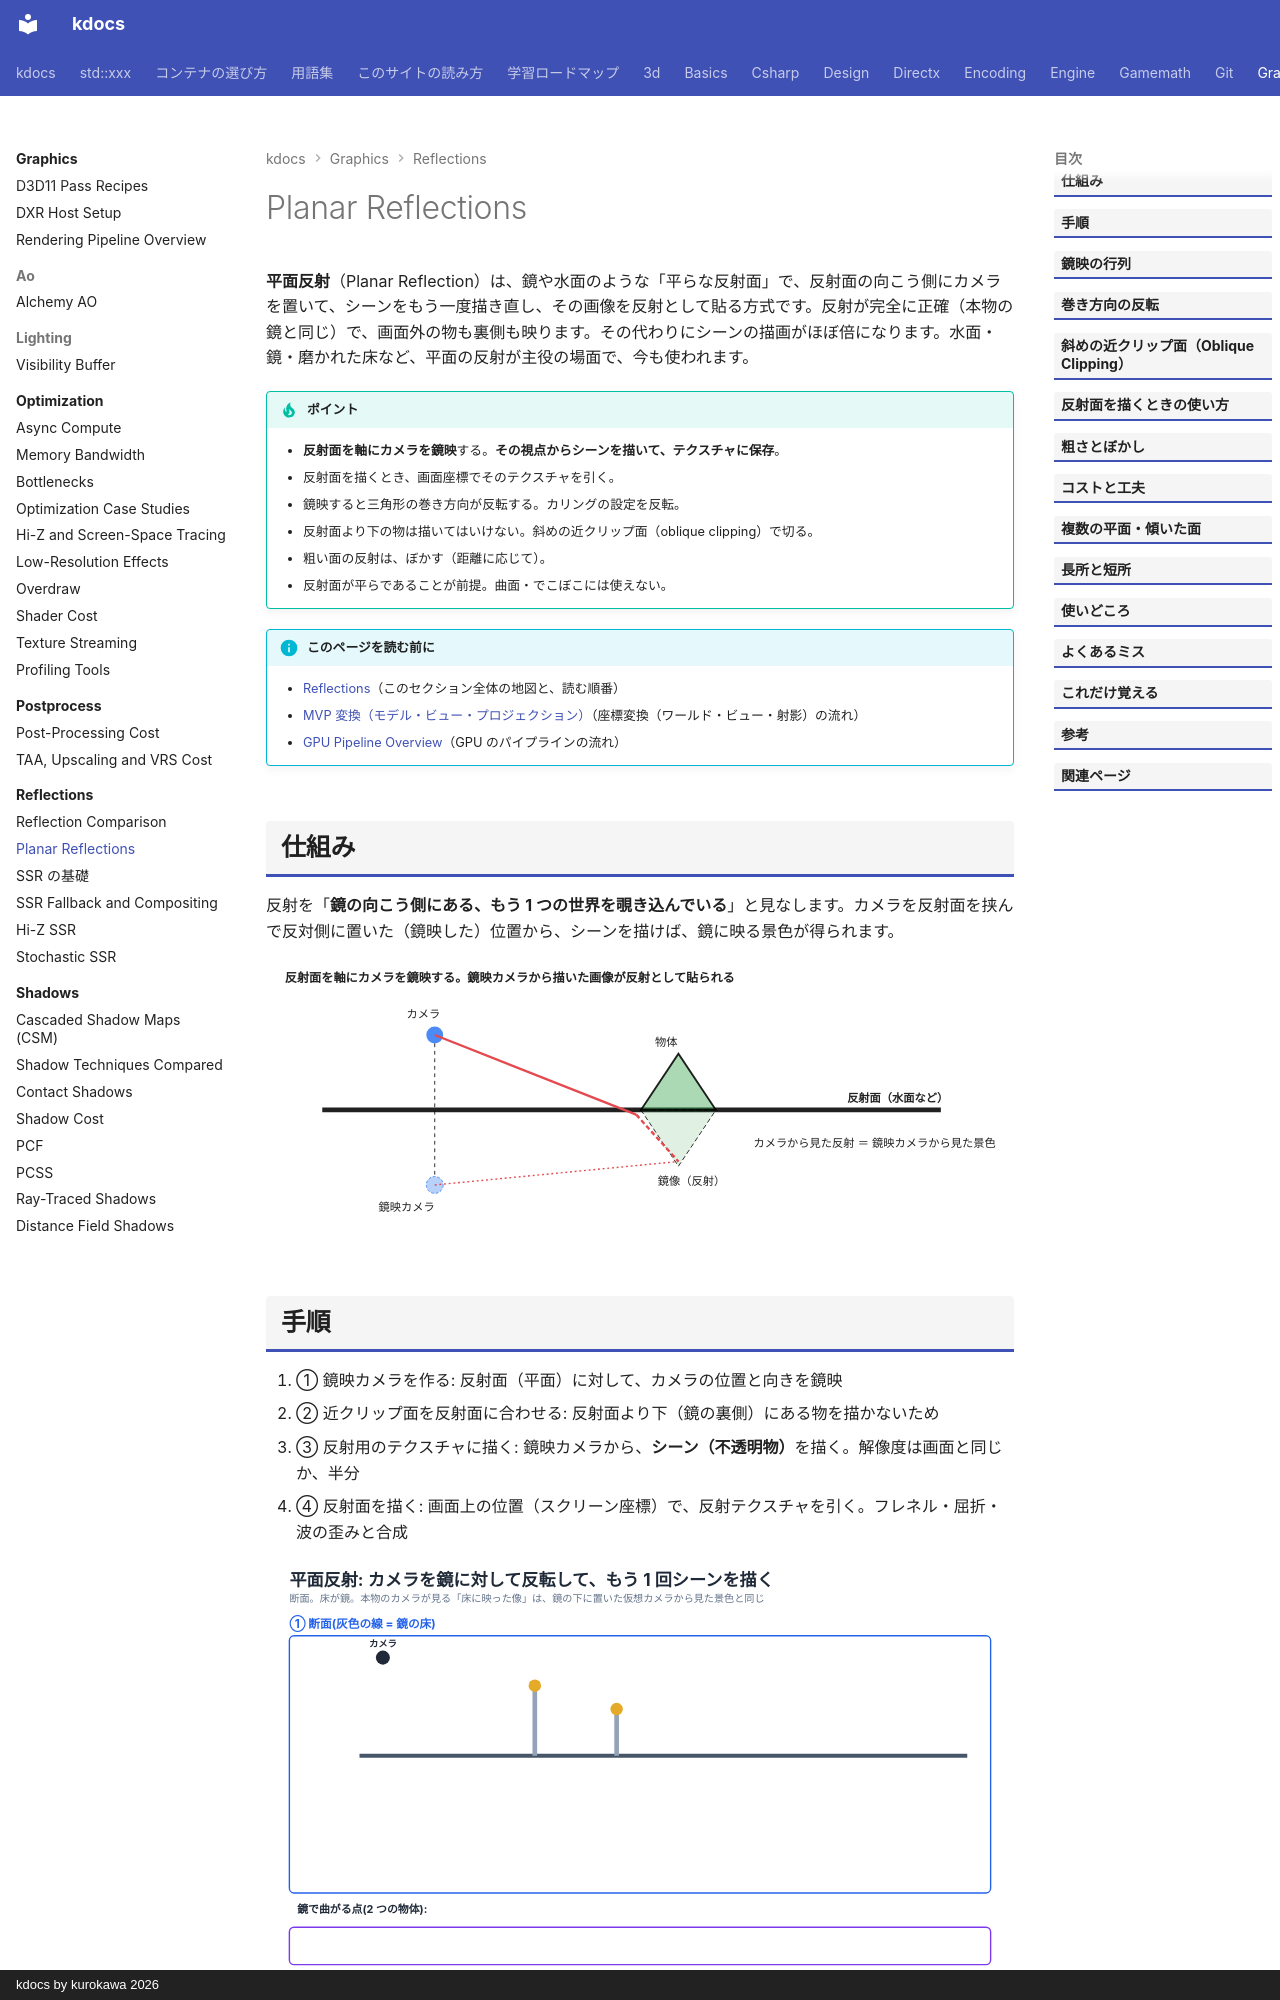

repository: qwzxdf/kdocs · page: graphics/reflections/planar/index.html · generator: mkdocs · copyright: kdocs by kurokawa 2026

---
title: Planar Reflections
tags:
  - 描画
---

# Planar Reflections

<strong>平面反射</strong>（Planar Reflection）は、鏡や水面のような「平らな反射面」で、反射面の向こう側にカメラを置いて、シーンをもう一度描き直し、その画像を反射として貼る方式です。反射が完全に正確（本物の鏡と同じ）で、画面外の物も裏側も映ります。その代わりにシーンの描画がほぼ倍になります。水面・鏡・磨かれた床など、平面の反射が主役の場面で、今も使われます。

!!! tip "ポイント"
    - <strong>反射面を軸にカメラを鏡映</strong>する。<strong>その視点からシーンを描いて、テクスチャに保存</strong>。
    - 反射面を描くとき、画面座標でそのテクスチャを引く。
    - 鏡映すると三角形の巻き方向が反転する。カリングの設定を反転。
    - 反射面より下の物は描いてはいけない。斜めの近クリップ面（oblique clipping）で切る。
    - 粗い面の反射は、ぼかす（距離に応じて）。
    - 反射面が平らであることが前提。曲面・でこぼこには使えない。

!!! info "このページを読む前に"
    - [Reflections](index.md)（このセクション全体の地図と、読む順番）
    - [MVP 変換（モデル・ビュー・プロジェクション）](../../3d/transforms-mvp.md)（座標変換（ワールド・ビュー・射影）の流れ）
    - [GPU Pipeline Overview](../../directx/concepts/gpu-pipeline.md)（GPU のパイプラインの流れ）

## 仕組み

反射を「<strong>鏡の向こう側にある、もう 1 つの世界を覗き込んでいる</strong>」と見なします。カメラを反射面を挟んで反対側に置いた（鏡映した）位置から、シーンを描けば、鏡に映る景色が得られます。

<svg class="fig illust" viewBox="0 0 798 300" role="img" aria-label="平面反射のカメラ鏡映">
<text x="20" y="24" class="fig-title">反射面を軸にカメラを鏡映する。鏡映カメラから描いた画像が反射として貼られる</text>
<line x1="60" y1="160" x2="720" y2="160" stroke="currentColor" stroke-width="5"/><text x="620" y="152" style="font-size:12px;font-weight:700">反射面（水面など）</text>
<circle cx="180" cy="80" r="9" fill="#4c8bf5"/><text x="150" y="62" style="font-size:12px">カメラ</text>
<circle cx="180" cy="240" r="9" fill="rgba(76,139,245,0.4)" stroke="#4c8bf5" stroke-dasharray="3 2"/><text x="120" y="268" style="font-size:12px">鏡映カメラ</text>
<line x1="180" y1="89" x2="180" y2="231" stroke="currentColor" stroke-dasharray="4 4"/>
<polygon points="400,160 440,100 480,160" fill="rgba(46,160,67,0.4)" stroke="currentColor" stroke-width="2"/><text x="415" y="92" style="font-size:12px">物体</text>
<polygon points="400,160 440,220 480,160" fill="rgba(46,160,67,0.15)" stroke="currentColor" stroke-dasharray="5 3"/><text x="418" y="240" style="font-size:12px">鏡像（反射）</text>
<line x1="180" y1="80" x2="395" y2="165" stroke="#e5484d" stroke-width="2.5"/>
<line x1="395" y1="165" x2="440" y2="215" stroke="#e5484d" stroke-width="2.5" stroke-dasharray="5 3"/>
<line x1="180" y1="240" x2="440" y2="215" stroke="#e5484d" stroke-width="1.5" stroke-dasharray="2 3"/>
<text x="520" y="200" style="font-size:12px">カメラから見た反射 ＝ 鏡映カメラから見た景色</text>
</svg>
